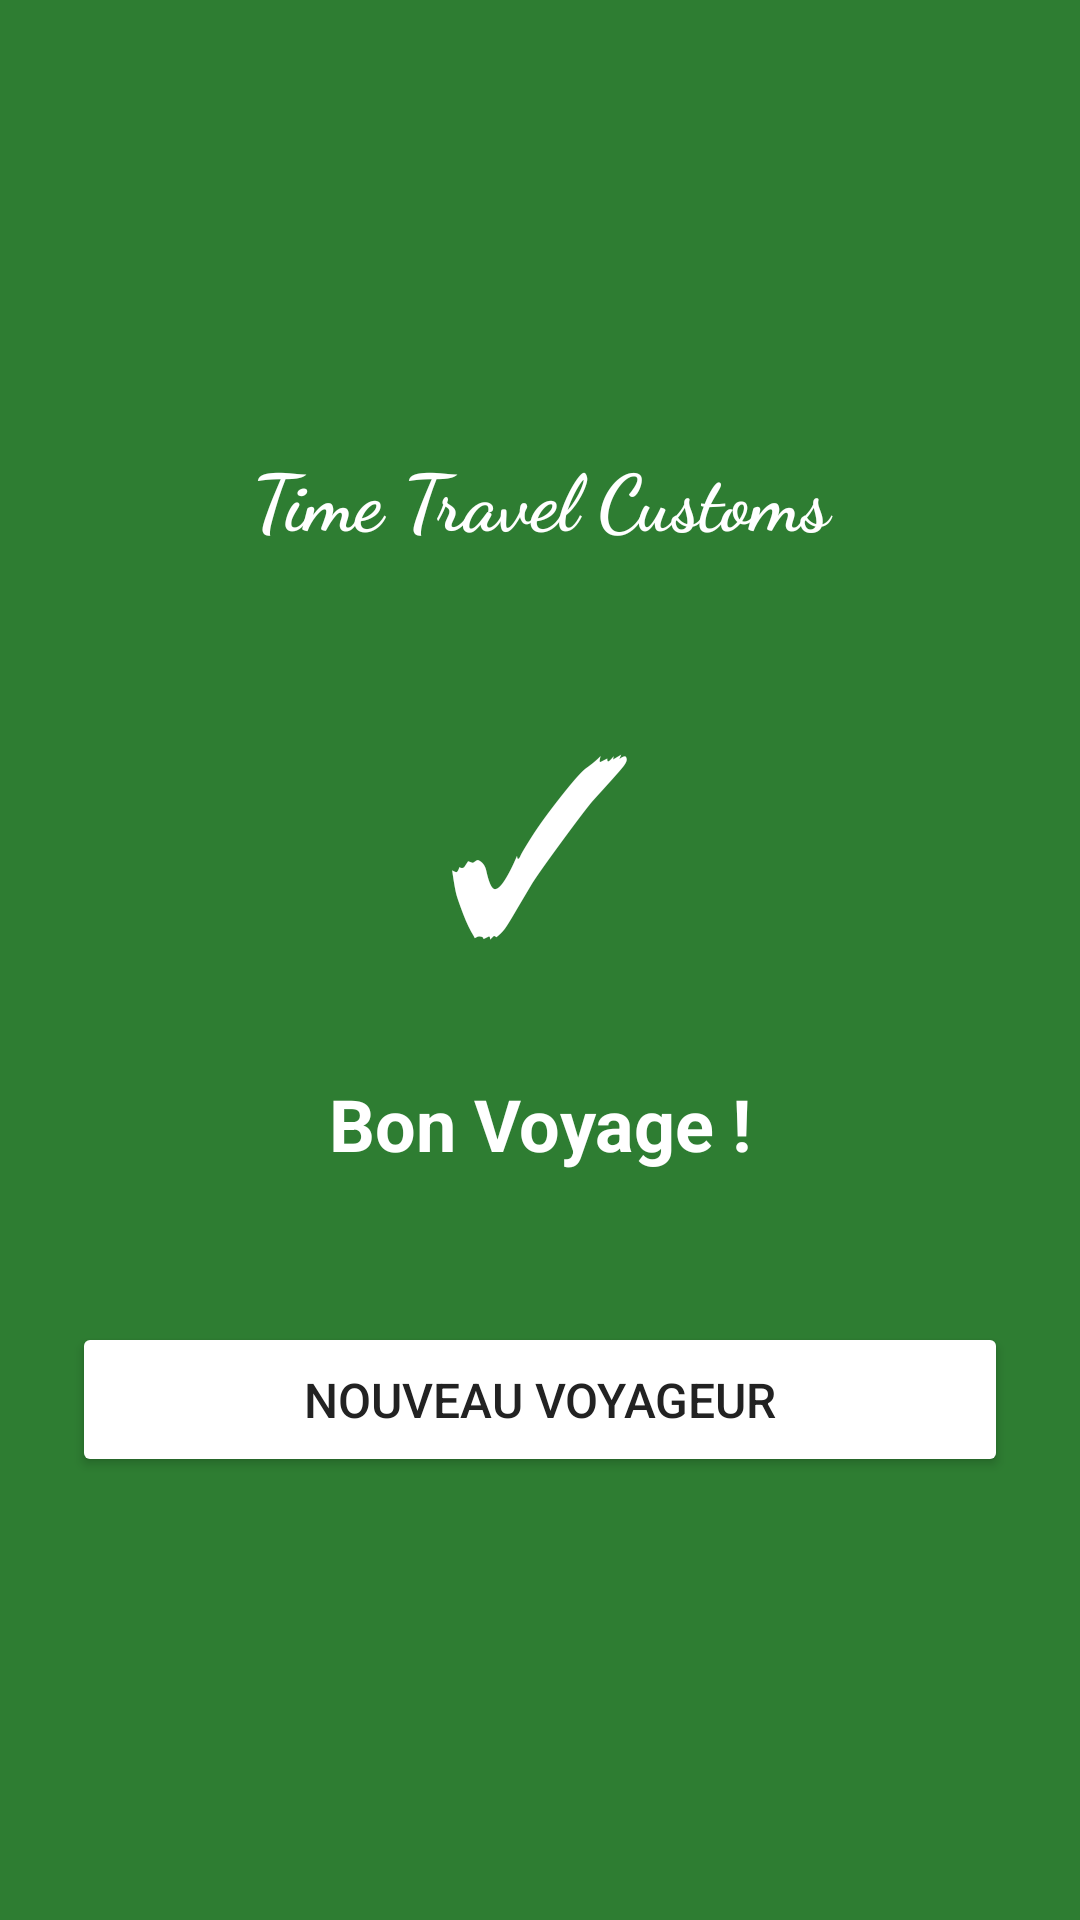

Reconstruct the res/layout file that produces this screen, plus the resources it refers to.
<!-- AndroidManifest.xml: application theme Theme.TimeTravelCustoms -->
<!-- res/layout/activity_result.xml -->
<?xml version="1.0" encoding="utf-8"?>
<LinearLayout xmlns:android="http://schemas.android.com/apk/res/android"
    android:id="@+id/layout_result_mng"
    android:layout_width="match_parent"
    android:layout_height="match_parent"
    android:orientation="vertical"
    android:gravity="center"
    android:padding="24dp"
    android:background="#2E7D32">

    
    <TextView
        android:id="@+id/tv_title_result_mng"
        android:layout_width="match_parent"
        android:layout_height="wrap_content"
        android:layout_marginBottom="40dp"
        android:fontFamily="cursive"
        android:gravity="center"
        android:text="Time Travel Customs"
        android:textColor="#FFFFFF"
        android:textSize="26sp"
        android:textStyle="bold" />

    
    <TextView
        android:id="@+id/tv_icon_result_mng"
        android:layout_width="wrap_content"
        android:layout_height="wrap_content"
        android:text="✓"
        android:textSize="80sp"
        android:textColor="#FFFFFF"
        android:gravity="center"
        android:layout_marginBottom="25dp" />

    
    <TextView
        android:id="@+id/tv_result_mng"
        android:layout_width="match_parent"
        android:layout_height="wrap_content"
        android:text="Bon Voyage !"
        android:textSize="24sp"
        android:textStyle="bold"
        android:textColor="#FFFFFF"
        android:gravity="center"
        android:layout_marginBottom="50dp" />

    
    <Button
        android:id="@+id/btn_new_traveler_mng"
        android:layout_width="match_parent"
        android:layout_height="wrap_content"
        android:text="NOUVEAU VOYAGEUR"
        android:textSize="16sp"
        android:padding="15dp"
        android:backgroundTint="#FFFFFF"
        android:textColor="#222222" />

</LinearLayout>
<!-- resources referenced by this layout -->
<resources>
  <style name="Theme.TimeTravelCustoms" parent="Base.Theme.TimeTravelCustoms" />
  <style name="Base.Theme.TimeTravelCustoms" parent="Theme.Material3.DayNight.NoActionBar">
          
          
      </style>
</resources>
